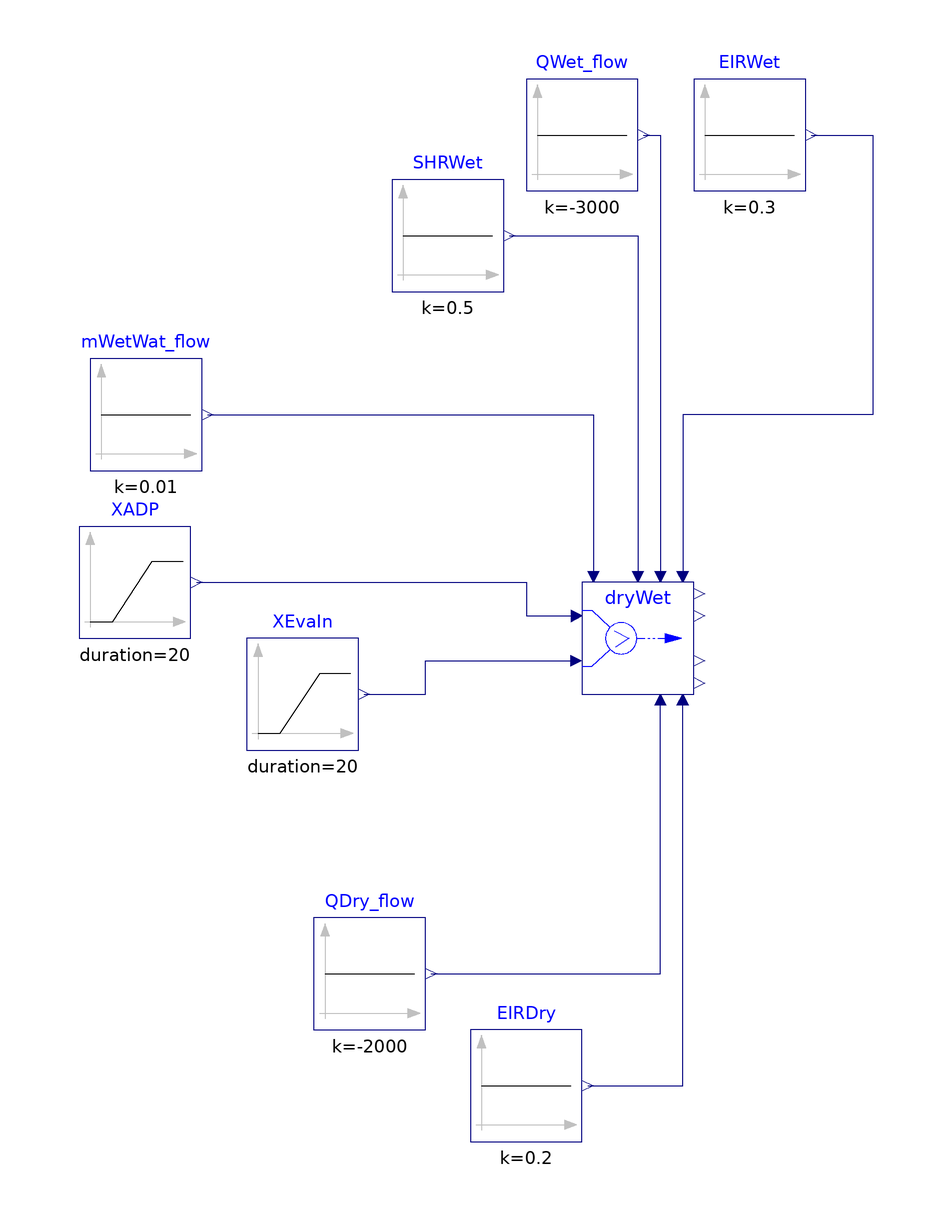

This picture is the connection diagram that the Modelica source below describes through its graphical annotations.

model DryWetSelector "Test model for DryWetSelector"

extends Modelica.Icons.Example;
  Modelica.Blocks.Sources.Ramp XADP(
    duration=20,
    startTime=20,
    height=-0.002,
    offset=0.006) "Mass fraction at ADP"
    annotation (Placement(transformation(extent={{-90,0},{-70,20}})));
  Modelica.Blocks.Sources.Ramp XEvaIn(
    startTime=20,
    height=0.002,
    offset=0.004,
    duration=20) "Inlet mass-fraction"
    annotation (Placement(transformation(extent={{-60,-20},{-40,0}})));
  DXSystems.Cooling.BaseClasses.DryWetSelector dryWet
    "Averages dry and wet coil conditions"
    annotation (Placement(transformation(extent={{0,-10},{20,10}})));
  Modelica.Blocks.Sources.Constant mWetWat_flow(k=0.01)
    annotation (Placement(transformation(extent={{-88,30},{-68,50}})));
  Modelica.Blocks.Sources.Constant SHRWet(k=0.5)
    annotation (Placement(transformation(extent={{-34,62},{-14,82}})));
  Modelica.Blocks.Sources.Constant QWet_flow(k=-3000)
    annotation (Placement(transformation(extent={{-10,80},{10,100}})));
  Modelica.Blocks.Sources.Constant EIRWet(k=0.3)
    annotation (Placement(transformation(extent={{20,80},{40,100}})));
  Modelica.Blocks.Sources.Constant QDry_flow(k=-2000)
    annotation (Placement(transformation(extent={{-48,-70},{-28,-50}})));
  Modelica.Blocks.Sources.Constant EIRDry(k=0.2)
    annotation (Placement(transformation(extent={{-20,-90},{0,-70}})));
equation
  connect(XEvaIn.y, dryWet.XEvaIn)    annotation (Line(
      points={{-39,-10},{-28,-10},{-28,-4},{-1,-4}},
      color={0,0,127},
      smooth=Smooth.None));
  connect(XADP.y, dryWet.XADP)    annotation (Line(
      points={{-69,10},{-10,10},{-10,4},{-1,4}},
      color={0,0,127},
      smooth=Smooth.None));
  connect(mWetWat_flow.y, dryWet.mWetWat_flow) annotation (Line(
      points={{-67,40},{2,40},{2,11}},
      color={0,0,127},
      smooth=Smooth.None));
  connect(SHRWet.y, dryWet.SHRWet) annotation (Line(
      points={{-13,72},{10,72},{10,11}},
      color={0,0,127},
      smooth=Smooth.None));
  connect(QWet_flow.y, dryWet.QWet_flow) annotation (Line(
      points={{11,90},{14,90},{14,11}},
      color={0,0,127},
      smooth=Smooth.None));
  connect(EIRWet.y, dryWet.EIRWet) annotation (Line(
      points={{41,90},{52,90},{52,40},{18,40},{18,11}},
      color={0,0,127},
      smooth=Smooth.None));
  connect(QDry_flow.y, dryWet.QDry_flow) annotation (Line(
      points={{-27,-60},{14,-60},{14,-11}},
      color={0,0,127},
      smooth=Smooth.None));
  connect(EIRDry.y, dryWet.EIRDry) annotation (Line(
      points={{1,-80},{18,-80},{18,-11}},
      color={0,0,127},
      smooth=Smooth.None));
  annotation (experiment(Tolerance=1e-6, StopTime=60),
__Dymola_Commands(file="modelica://Buildings/Resources/Scripts/Dymola/Fluid/DXSystems/Cooling/BaseClasses/Examples/DryWetSelector.mos"
        "Simulate and plot"),
          Documentation(info="<html>
<p>
This example illustrates working of DryWetSelector block
<a href=\"modelica://Buildings.Fluid.DXSystems.Cooling.BaseClasses.DryWetSelector\">
Buildings.Fluid.DXSystems.Cooling.BaseClasses.DryWetSelector</a>.
</p>
</html>",
revisions="<html>
<ul>
<li>
April 13, 2017, by Michael Wetter:<br/>
Removed connectors that are no longer needed.
</li>
<li>
August 29, 2012 by Kaustubh Phalak:<br/>
First implementation.
</li>
</ul>
</html>"));
end DryWetSelector;